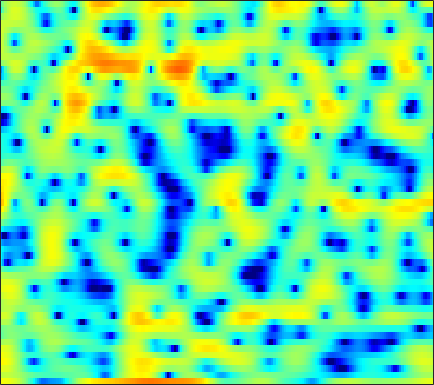

The file beside this chart, header and first rows:
4.6284, 4.6228, 4.549, 4.3962, 4.2276, 3.9298, 3.5408, 3.1813, 2.5967, 1.8936, 1.0607, 0.33276, -0.78821, -2.0979, -3.216, -4.8988, -6.7809, -8.2248, -9.9435, -10.918, -10.926, -10.537, -9.9046, -9.4068
2.375, 2.5, 2.576, 2.555, 2.48, 2.304, 2.053, 1.819, 1.453, 1.036, 0.583, 0.2287, -0.2496, -0.7166, -1.048, -1.449, -1.789, -1.996, -2.205, -2.339, -2.407, -2.424, -2.412, -2.372
3.841, 3.838, 3.727, 3.49, 3.232, 2.781, 2.207, 1.695, 0.9101, 0.01717, -0.9663, -1.741, -2.775, -3.727, -4.313, -4.826, -4.968, -4.846, -4.465, -3.934, -3.364, -2.948, -2.437, -1.992
5.173, 5.068, 4.814, 4.421, 4.034, 3.386, 2.573, 1.843, 0.6892, -0.7023, -2.389, -3.9, -6.341, -9.384, -11.93, -13.91, -12.11, -9.952, -7.5, -5.647, -4.266, -3.466, -2.658, -2.092
4.559, 4.469, 4.238, 3.868, 3.504, 2.904, 2.18, 1.566, 0.6709, -0.2763, -1.226, -1.906, -2.702, -3.307, -3.6, -3.757, -3.659, -3.454, -3.06, -2.61, -2.176, -1.901, -1.652, -1.575
3.824, 3.857, 3.751, 3.455, 3.105, 2.454, 1.579, 0.7625, -0.5532, -2.156, -4.038, -5.572, -7.451, -8.324, -7.934, -6.507, -4.844, -3.693, -2.367, -1.3, -0.4721, -0.002103, 0.4245, 0.6226
1.16, 1.519, 1.791, 1.834, 1.715, 1.348, 0.7388, 0.1115, -0.9676, -2.344, -4.01, -5.383, -7.035, -7.691, -7.171, -5.634, -3.911, -2.734, -1.397, -0.3256, 0.4896, 0.9485, 1.383, 1.64
-1.48, -0.8649, -0.2786, 0.07472, 0.2068, 0.2267, 0.09724, -0.07185, -0.3651, -0.6883, -0.9892, -1.17, -1.306, -1.288, -1.171, -0.895, -0.5219, -0.2067, 0.2036, 0.5661, 0.8522, 1.01, 1.137, 1.174
-1.057, -0.5949, -0.183, 0.01094, 0.02806, -0.0933, -0.3152, -0.5065, -0.7347, -0.8554, -0.8328, -0.7157, -0.4471, -0.09477, 0.1907, 0.5632, 0.8853, 1.081, 1.251, 1.316, 1.272, 1.177, 0.9755, 0.6843
1.682, 1.898, 1.921, 1.606, 1.129, 0.1415, -1.286, -2.656, -4.684, -6.052, -5.431, -4.006, -1.97, -0.2762, 0.7152, 1.697, 2.332, 2.601, 2.698, 2.521, 2.079, 1.577, 0.6886, -0.4074
3.002, 3.194, 3.187, 2.84, 2.341, 1.31, -0.1977, -1.644, -3.826, -5.331, -4.715, -3.278, -1.242, 0.3947, 1.323, 2.184, 2.661, 2.791, 2.675, 2.232, 1.388, 0.4461, -1.281, -3.719
1.677, 2.029, 2.296, 2.346, 2.255, 1.979, 1.582, 1.253, 0.8384, 0.5361, 0.3946, 0.3936, 0.4929, 0.6375, 0.7345, 0.805, 0.7842, 0.6837, 0.4236, -0.01129, -0.6328, -1.223, -2.159, -3.251
1.452, 1.95, 2.42, 2.69, 2.768, 2.724, 2.54, 2.323, 1.946, 1.491, 0.9921, 0.6052, 0.08588, -0.4113, -0.7373, -1.093, -1.342, -1.474, -1.609, -1.739, -1.879, -2.015, -2.292, -2.649
2.572, 3.098, 3.597, 3.877, 3.947, 3.869, 3.589, 3.242, 2.602, 1.746, 0.65, -0.3364, -1.877, -3.601, -4.883, -6.137, -6.368, -5.898, -4.905, -3.973, -3.288, -2.967, -2.777, -2.807
3.651, 4.035, 4.381, 4.54, 4.538, 4.373, 4.011, 3.598, 2.852, 1.833, 0.4686, -0.8426, -3.101, -6.251, -9.549, -15.26, -14.06, -10.36, -7.018, -4.969, -3.817, -3.384, -3.227, -3.492
3.366, 3.527, 3.64, 3.646, 3.586, 3.409, 3.124, 2.839, 2.344, 1.714, 0.9529, 0.3019, -0.6516, -1.606, -2.242, -2.827, -3.004, -2.897, -2.578, -2.274, -2.121, -2.167, -2.527, -3.308
1.963, 1.822, 1.629, 1.459, 1.355, 1.242, 1.151, 1.075, 0.9454, 0.7953, 0.6254, 0.488, 0.3111, 0.1772, 0.1114, 0.09401, 0.1363, 0.1999, 0.2939, 0.3206, 0.2535, 0.1213, -0.2447, -0.838
-0.9928, -1.783, -2.672, -3.167, -3.235, -2.994, -2.586, -2.279, -1.918, -1.655, -1.444, -1.285, -1.018, -0.6537, -0.3184, 0.2012, 0.7516, 1.148, 1.635, 2.033, 2.288, 2.368, 2.34, 2.162
-5.704, -8.647, -14.46, -18.79, -14.53, -10.22, -7.868, -6.831, -6.095, -5.931, -6.136, -6.328, -6.27, -5.519, -4.48, -2.797, -1.096, 0.05964, 1.359, 2.401, 3.179, 3.582, 3.932, 4.056
-5.162, -6.868, -8.905, -9.951, -9.92, -9.246, -8.591, -8.334, -8.512, -9.409, -11.39, -14.22, -23.59, -20.1, -12.5, -7.088, -3.578, -1.599, 0.4634, 1.995, 3.131, 3.773, 4.346, 4.613
-4.584, -5.54, -6.537, -7.241, -7.564, -7.801, -7.924, -8.025, -8.26, -8.581, -8.902, -9.04, -8.799, -7.815, -6.569, -4.557, -2.489, -1.047, 0.6452, 2.053, 3.135, 3.762, 4.32, 4.589
-8.171, -9.494, -10.36, -10.24, -9.86, -9.444, -9.211, -9.197, -9.242, -9.261, -9.052, -8.595, -7.538, -6.12, -4.871, -3.141, -1.436, -0.229, 1.197, 2.413, 3.393, 3.938, 4.428, 4.664
-14.38, -21.67, -19.8, -14.13, -12.06, -10.74, -10.53, -10.97, -12.32, -14.75, -17.52, -17.04, -12.79, -8.797, -6.382, -3.73, -1.601, -0.2653, 1.252, 2.45, 3.393, 3.921, 4.41, 4.643
-4.823, -5.797, -6.659, -7.03, -7.2, -7.487, -8.037, -8.684, -9.986, -11.53, -12.69, -12.31, -10.08, -7.341, -5.432, -3.258, -1.432, -0.2849, 0.9917, 2.045, 2.844, 3.317, 3.776, 4.016
-0.2006, -0.9, -1.771, -2.569, -3.129, -3.8, -4.394, -4.783, -5.206, -5.402, -5.337, -5.067, -4.437, -3.552, -2.811, -1.816, -0.8684, -0.1925, 0.5912, 1.283, 1.859, 2.215, 2.588, 2.83
2.793, 2.039, 0.965, -0.1621, -0.974, -1.957, -2.712, -3.083, -3.252, -3.186, -2.891, -2.61, -2.197, -1.772, -1.484, -1.114, -0.7994, -0.5731, -0.2363, 0.09558, 0.5035, 0.8107, 1.18, 1.509
5.843, 4.832, 3.168, 1.137, -0.654, -3.251, -5.396, -5.86, -4.898, -3.389, -2.119, -1.417, -0.8141, -0.5902, -0.6329, -0.9514, -1.481, -1.984, -2.527, -2.638, -2.196, -1.564, -0.6038, 0.2508
7.864, 6.797, 4.987, 2.586, 0.2694, -3.814, -8.763, -9.412, -5.8, -2.923, -1.218, -0.4802, -0.06096, -0.2151, -0.691, -1.916, -3.953, -6.291, -11.54, -19.1, -11.59, -7.533, -4.125, -2.114
6.997, 6.288, 5.156, 3.834, 2.786, 1.42, 0.3184, -0.2153, -0.5521, -0.6044, -0.6147, -0.7005, -0.9886, -1.518, -2.109, -3.184, -4.624, -5.868, -7.558, -8.43, -8.079, -7.263, -6.023, -5.116
6.101, 5.736, 5.121, 4.403, 3.801, 2.965, 2.133, 1.516, 0.7399, 0.007595, -0.6777, -1.159, -1.765, -2.344, -2.786, -3.357, -3.97, -4.405, -5.042, -5.608, -6.188, -6.563, -7.133, -7.636
5.668, 5.592, 5.349, 4.93, 4.503, 3.783, 2.883, 2.096, 0.897, -0.439, -1.821, -2.766, -3.698, -4.095, -4.059, -3.827, -3.585, -3.534, -3.647, -4.141, -5.013, -6.061, -8.135, -11.39
4.586, 4.874, 5.032, 4.908, 4.641, 4.02, 3.072, 2.132, 0.4519, -1.833, -5.109, -8.611, -14.97, -12.67, -8.644, -5.27, -3.273, -2.373, -1.72, -1.616, -1.982, -2.61, -3.786, -5.31
1.267, 1.935, 2.484, 2.69, 2.637, 2.303, 1.677, 0.9987, -0.1853, -1.731, -3.586, -5.032, -6.331, -6.07, -5.007, -3.338, -1.902, -1.054, -0.2898, 0.1669, 0.3308, 0.3139, 0.1327, -0.06632
-2.051, -1.362, -0.7567, -0.4231, -0.346, -0.4085, -0.6322, -0.8929, -1.277, -1.699, -2.043, -2.224, -2.255, -2.013, -1.678, -1.099, -0.4689, -0.01133, 0.5084, 0.92, 1.192, 1.344, 1.442, 1.469
-3.571, -3.206, -2.917, -2.841, -2.885, -3.038, -3.212, -3.281, -3.275, -3.075, -2.73, -2.374, -1.839, -1.247, -0.793, -0.1944, 0.3694, 0.7394, 1.196, 1.552, 1.839, 1.989, 2.146, 2.208
-3.918, -3.935, -4.167, -4.699, -5.264, -6.22, -7.198, -7.671, -7.577, -6.534, -5.043, -3.881, -2.471, -1.284, -0.5397, 0.2846, 0.9319, 1.327, 1.739, 2.061, 2.318, 2.463, 2.624, 2.741
-3.742, -3.985, -4.578, -5.536, -6.653, -8.905, -12.96, -19.27, -23.96, -12.11, -7.174, -4.787, -2.484, -0.8671, 0.03028, 0.8704, 1.397, 1.64, 1.792, 1.869, 1.927, 2.037, 2.239, 2.534
-4.219, -4.314, -4.51, -4.83, -5.187, -5.832, -6.468, -6.69, -6.226, -4.844, -3.063, -1.78, -0.3476, 0.7013, 1.236, 1.591, 1.553, 1.245, 0.5445, -0.4345, -1.336, -1.598, -1.072, 0.1418
-7.927, -7.555, -6.862, -6.091, -5.428, -4.556, -3.647, -2.987, -2.027, -1.066, -0.09264, 0.5615, 1.292, 1.776, 1.911, 1.782, 1.195, 0.3643, -1.41, -4.491, -10.46, -24.89, -10.95, -4.18
-16.47, -16.2, -14.41, -11.52, -9.291, -6.786, -4.77, -3.532, -2.152, -1.038, -0.1181, 0.4337, 0.9905, 1.342, 1.422, 1.323, 0.9126, 0.4069, -0.5133, -1.648, -2.646, -2.971, -2.527, -1.367
-18.73, -21.39, -18.77, -13.34, -10.26, -7.201, -5.008, -3.742, -2.408, -1.374, -0.5887, -0.1007, 0.402, 0.7794, 0.9938, 1.134, 1.106, 1.013, 0.7482, 0.4316, 0.141, -0.0445, -0.118, -0.02107
-6.544, -6.556, -6.102, -5.229, -4.42, -3.361, -2.505, -2.002, -1.495, -1.131, -0.8428, -0.5992, -0.1739, 0.3179, 0.7292, 1.213, 1.607, 1.775, 1.818, 1.653, 1.235, 0.7543, -0.1373, -1.16
0.1919, 0.07382, -0.02501, -0.03572, -0.06228, -0.1956, -0.5081, -0.9, -1.727, -2.856, -3.99, -4.522, -4.159, -2.765, -1.551, -0.03356, 1.132, 1.729, 2.21, 2.253, 1.827, 1.186, -0.3289, -2.941
1.229, 1.064, 0.8282, 0.5234, 0.2038, -0.4017, -1.287, -2.234, -4.045, -6.84, -11.74, -19.33, -17.14, -9.133, -5.937, -3.115, -1.294, -0.3075, 0.5578, 1.02, 1.139, 0.9992, 0.6171, 0.01438
-0.2937, -0.354, -0.4413, -0.6188, -0.8209, -1.224, -1.857, -2.486, -3.538, -4.766, -5.936, -6.519, -6.531, -5.723, -4.884, -3.693, -2.557, -1.833, -1.012, -0.3425, 0.18, 0.4687, 0.7843, 1.077
-2.566, -2.373, -2.001, -1.595, -1.352, -1.189, -1.239, -1.424, -1.833, -2.386, -2.957, -3.344, -3.779, -3.983, -3.965, -3.728, -3.237, -2.759, -2.002, -1.248, -0.5514, -0.04688, 0.5361, 1.131
-7.747, -6.342, -3.993, -2.034, -0.9723, -0.03379, 0.4633, 0.5652, 0.396, -0.08978, -0.9016, -1.699, -3.004, -4.512, -5.535, -6.253, -5.838, -4.865, -3.443, -2.172, -1.17, -0.5747, 0.08128, 0.6364
-9.472, -6.348, -2.609, -0.07519, 1.215, 2.347, 2.946, 3.104, 2.948, 2.377, 1.327, 0.1583, -2.061, -5.569, -9.893, -24.23, -12.55, -7.749, -4.354, -2.553, -1.705, -1.555, -1.707, -2.077
0.5822, 0.8561, 1.479, 2.174, 2.647, 3.119, 3.369, 3.412, 3.252, 2.829, 2.151, 1.441, 0.2691, -1.131, -2.105, -2.985, -3.109, -2.842, -2.356, -2.253, -2.794, -3.758, -6.127, -10.89
2.451, 2.346, 2.229, 2.097, 2.007, 1.916, 1.849, 1.818, 1.784, 1.737, 1.641, 1.502, 1.218, 0.8815, 0.6005, 0.2696, -0.04387, -0.2512, -0.6216, -1.18, -2.054, -2.917, -4.39, -5.953
2.928, 2.493, 1.736, 0.8282, 0.08365, -0.8149, -1.316, -1.309, -0.8291, -0.08858, 0.6159, 1.062, 1.486, 1.748, 1.819, 1.796, 1.669, 1.498, 1.135, 0.671, 0.1031, -0.3806, -1.083, -1.785
3.077, 2.315, 0.8685, -1.211, -3.385, -7.599, -12.83, -11.3, -6.232, -2.896, -0.7607, 0.3492, 1.383, 2.002, 2.282, 2.429, 2.393, 2.251, 1.99, 1.647, 1.27, 0.9494, 0.52, 0.08271
3.122, 2.429, 1.195, -0.4759, -1.995, -4.257, -5.815, -5.611, -3.883, -1.977, -0.4496, 0.3863, 1.153, 1.571, 1.704, 1.678, 1.446, 1.19, 0.8037, 0.3875, 0.006573, -0.2202, -0.4246, -0.5483
3.239, 2.886, 2.321, 1.685, 1.2, 0.6432, 0.3036, 0.2425, 0.3739, 0.6536, 0.9466, 1.099, 1.137, 0.9866, 0.7136, 0.173, -0.5778, -1.238, -2.26, -3.251, -4.005, -4.22, -4.048, -3.485
2.86, 2.823, 2.774, 2.724, 2.666, 2.592, 2.507, 2.44, 2.323, 2.173, 1.933, 1.685, 1.225, 0.581, -0.04798, -1.138, -2.534, -3.887, -6.262, -9.537, -13.73, -15.11, -11.63, -7.994
0.8962, 1.391, 2.075, 2.643, 2.972, 3.25, 3.365, 3.344, 3.2, 2.897, 2.433, 1.974, 1.235, 0.2996, -0.4904, -1.721, -3.161, -4.434, -6.396, -8.764, -11.04, -11.48, -9.65, -7.092
-3.558, -1.242, 0.8376, 2.144, 2.8, 3.327, 3.56, 3.571, 3.392, 2.984, 2.369, 1.748, 0.7077, -0.5243, -1.543, -2.837, -3.974, -4.563, -4.975, -5.04, -4.748, -4.356, -3.621, -2.71
-1.026, 0.1325, 1.341, 2.152, 2.521, 2.822, 2.914, 2.867, 2.608, 2.152, 1.425, 0.6715, -0.7197, -2.589, -4.47, -7.665, -10.75, -10.72, -7.999, -5.284, -3.271, -2.111, -0.899, -0.01887
